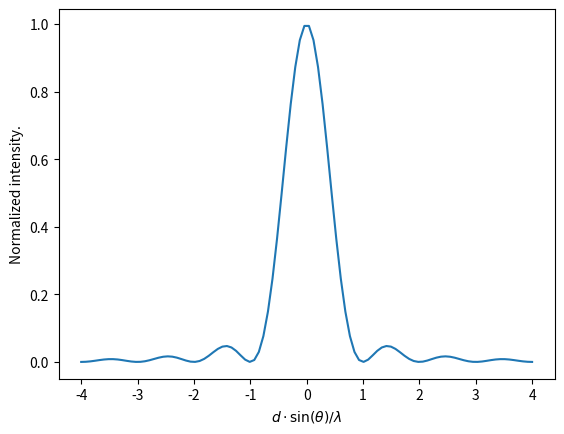

This chart was generated by the following Python code:
# Fraunhofer diffraction equation. 
# Use this to make a slit diffraction pattern.

import numpy as np
import matplotlib.pyplot as plt

def sinc(x):
    return np.sin(x)/x if x != 0 else 1

d = 1e-9 # Width of slit. 
l = 400e-9 # Wave length of light. 
I0 = 1 # Original intensity

def fraunhofer(theta):
    return I0*sinc(d*np.pi*np.sin(theta)/l)**2

def fraunhofer2(x):
    return I0*sinc(np.pi*x)**2

x = np.linspace(-4, 4, 100)

plt.plot(x, [fraunhofer2(i) for i in x])
plt.xlabel(r'$d \cdot \sin(\theta) / \lambda$')
plt.ylabel("Normalized intensity.")
plt.show()

# This could show the pattern from a single split diffraction experiment. 
